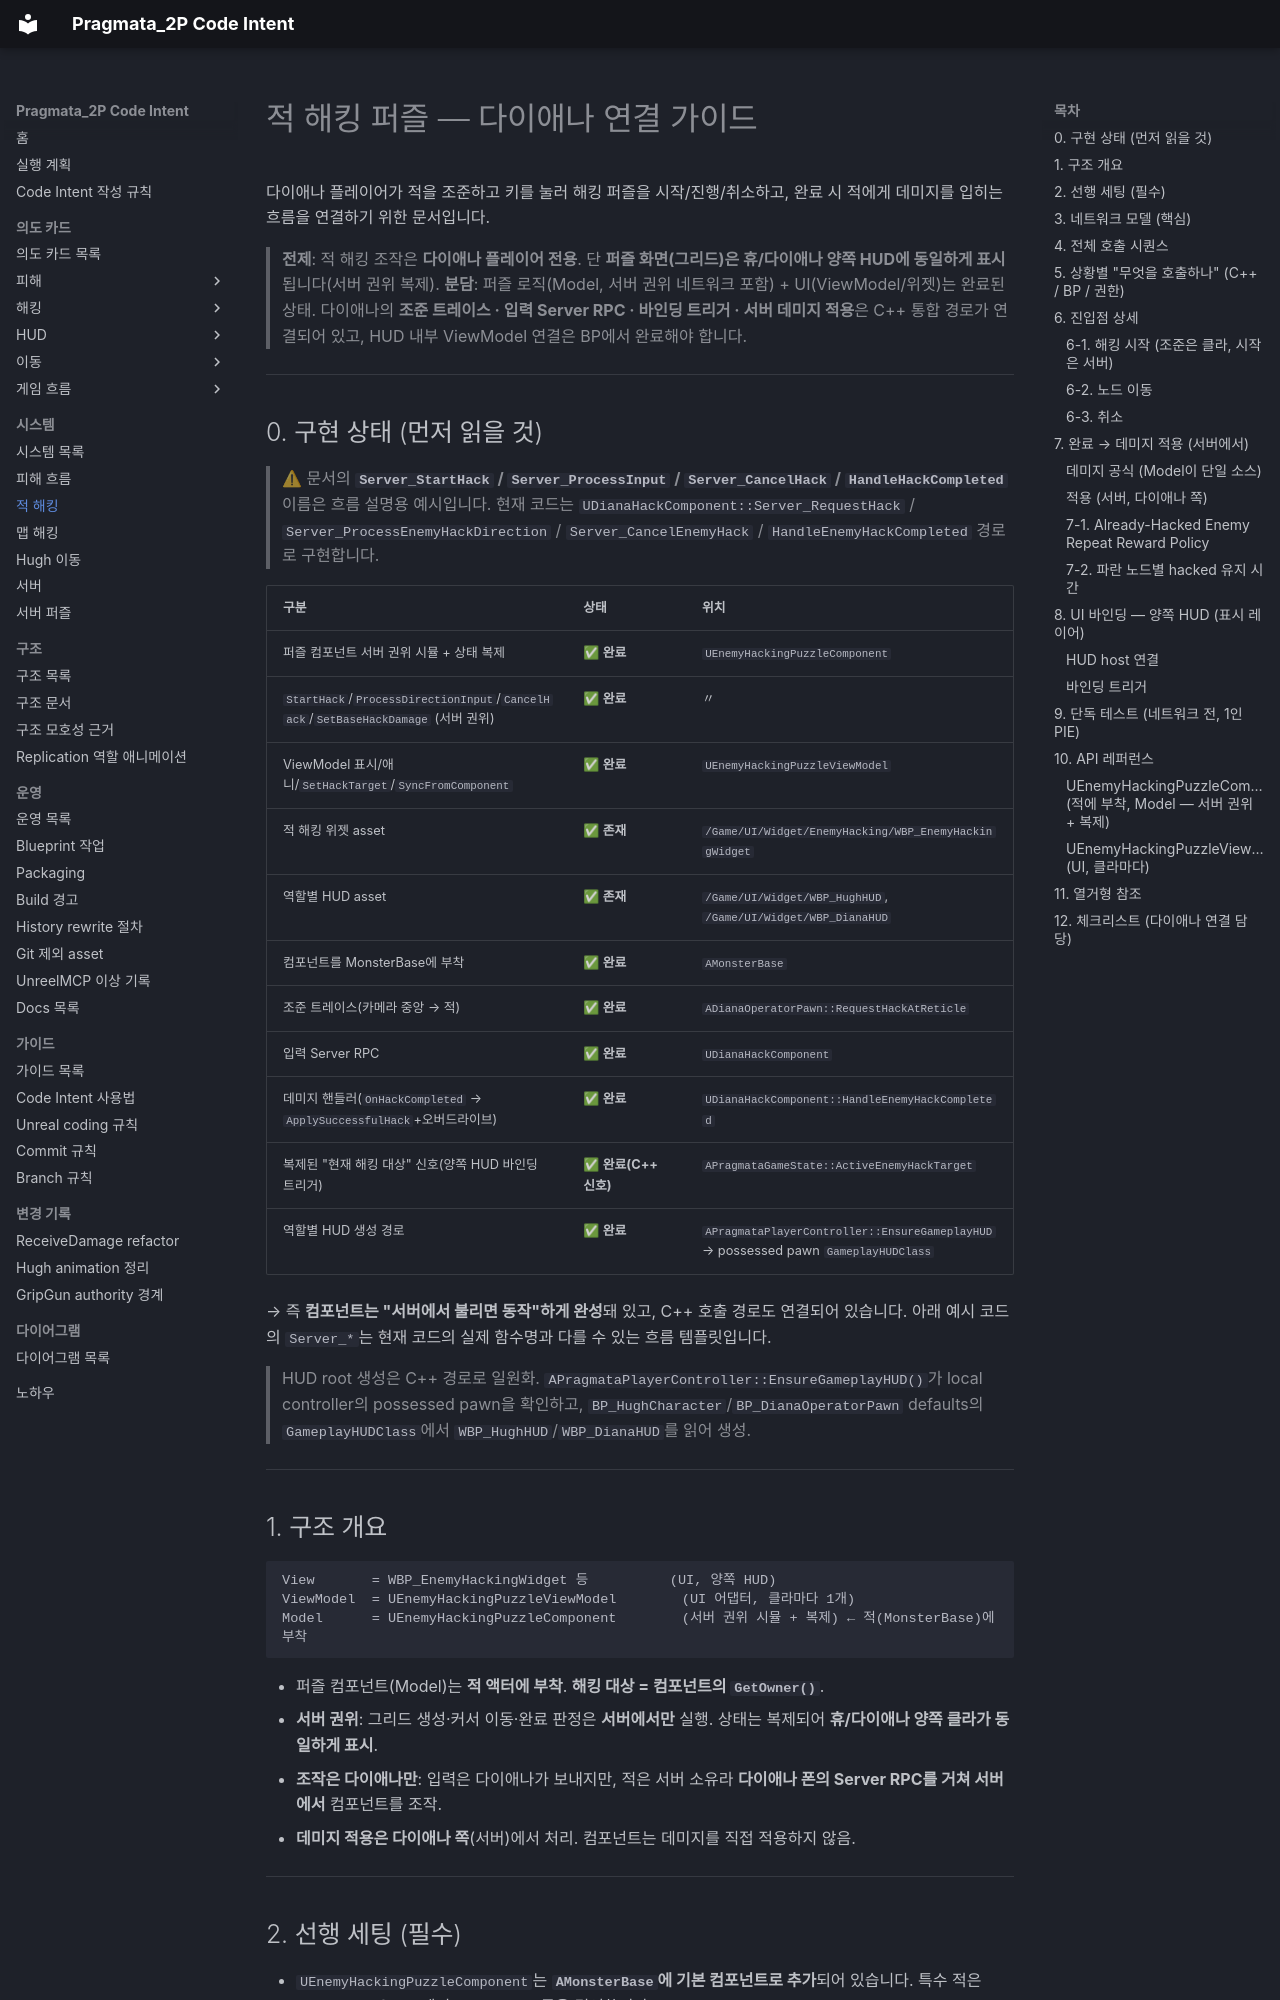

repository: yj9809/Pragmata_2P_Clean · page: Systems/Hacking/enemy-hacking-integration.html · generator: mkdocs

# 적 해킹 퍼즐 — 다이애나 연결 가이드

다이애나 플레이어가 적을 조준하고 키를 눌러 해킹 퍼즐을 시작/진행/취소하고, 완료 시 적에게 데미지를 입히는 흐름을 연결하기 위한 문서입니다.

> **전제**: 적 해킹 조작은 **다이애나 플레이어 전용**. 단 **퍼즐 화면(그리드)은 휴/다이애나 양쪽 HUD에 동일하게 표시**됩니다(서버 권위 복제).
> **분담**: 퍼즐 로직(Model, 서버 권위 네트워크 포함) + UI(ViewModel/위젯)는 완료된 상태. 다이애나의 **조준 트레이스 · 입력 Server RPC · 바인딩 트리거 · 서버 데미지 적용**은 C++ 통합 경로가 연결되어 있고, HUD 내부 ViewModel 연결은 BP에서 완료해야 합니다.

---

## 0. 구현 상태 (먼저 읽을 것)

> ⚠ 문서의 **`Server_StartHack` / `Server_ProcessInput` / `Server_CancelHack` / `HandleHackCompleted`** 이름은 흐름 설명용 예시입니다. 현재 코드는 `UDianaHackComponent::Server_RequestHack` / `Server_ProcessEnemyHackDirection` / `Server_CancelEnemyHack` / `HandleEnemyHackCompleted` 경로로 구현합니다.

| 구분 | 상태 | 위치 |
|------|------|------|
| 퍼즐 컴포넌트 서버 권위 시뮬 + 상태 복제 | ✅ **완료** | `UEnemyHackingPuzzleComponent` |
| `StartHack`/`ProcessDirectionInput`/`CancelHack`/`SetBaseHackDamage` (서버 권위) | ✅ **완료** | 〃 |
| ViewModel 표시/애니/`SetHackTarget`/`SyncFromComponent` | ✅ **완료** | `UEnemyHackingPuzzleViewModel` |
| 적 해킹 위젯 asset | ✅ **존재** | `/Game/UI/Widget/EnemyHacking/WBP_EnemyHackingWidget` |
| 역할별 HUD asset | ✅ **존재** | `/Game/UI/Widget/WBP_HughHUD`, `/Game/UI/Widget/WBP_DianaHUD` |
| 컴포넌트를 MonsterBase에 부착 | ✅ **완료** | `AMonsterBase` |
| 조준 트레이스(카메라 중앙 → 적) | ✅ **완료** | `ADianaOperatorPawn::RequestHackAtReticle` |
| 입력 Server RPC | ✅ **완료** | `UDianaHackComponent` |
| 데미지 핸들러(`OnHackCompleted` → `ApplySuccessfulHack`+오버드라이브) | ✅ **완료** | `UDianaHackComponent::HandleEnemyHackCompleted` |
| 복제된 "현재 해킹 대상" 신호(양쪽 HUD 바인딩 트리거) | ✅ **완료(C++ 신호)** | `APragmataGameState::ActiveEnemyHackTarget` |
| 역할별 HUD 생성 경로 | ✅ **완료** | `APragmataPlayerController::EnsureGameplayHUD` → possessed pawn `GameplayHUDClass` |

→ 즉 **컴포넌트는 "서버에서 불리면 동작"하게 완성**돼 있고, C++ 호출 경로도 연결되어 있습니다. 아래 예시 코드의 `Server_*`는 현재 코드의 실제 함수명과 다를 수 있는 흐름 템플릿입니다.

> HUD root 생성은 C++ 경로로 일원화. `APragmataPlayerController::EnsureGameplayHUD()`가 local controller의 possessed pawn을 확인하고, `BP_HughCharacter`/`BP_DianaOperatorPawn` defaults의 `GameplayHUDClass`에서 `WBP_HughHUD`/`WBP_DianaHUD`를 읽어 생성.

---

## 1. 구조 개요

```
View       = WBP_EnemyHackingWidget 등          (UI, 양쪽 HUD)
ViewModel  = UEnemyHackingPuzzleViewModel        (UI 어댑터, 클라마다 1개)
Model      = UEnemyHackingPuzzleComponent        (서버 권위 시뮬 + 복제) ← 적(MonsterBase)에 부착
```

- 퍼즐 컴포넌트(Model)는 **적 액터에 부착**. **해킹 대상 = 컴포넌트의 `GetOwner()`**.
- **서버 권위**: 그리드 생성·커서 이동·완료 판정은 **서버에서만** 실행. 상태는 복제되어 **휴/다이애나 양쪽 클라가 동일하게 표시**.
- **조작은 다이애나만**: 입력은 다이애나가 보내지만, 적은 서버 소유라 **다이애나 폰의 Server RPC를 거쳐 서버에서** 컴포넌트를 조작.
- **데미지 적용은 다이애나 쪽**(서버)에서 처리. 컴포넌트는 데미지를 직접 적용하지 않음.

---
